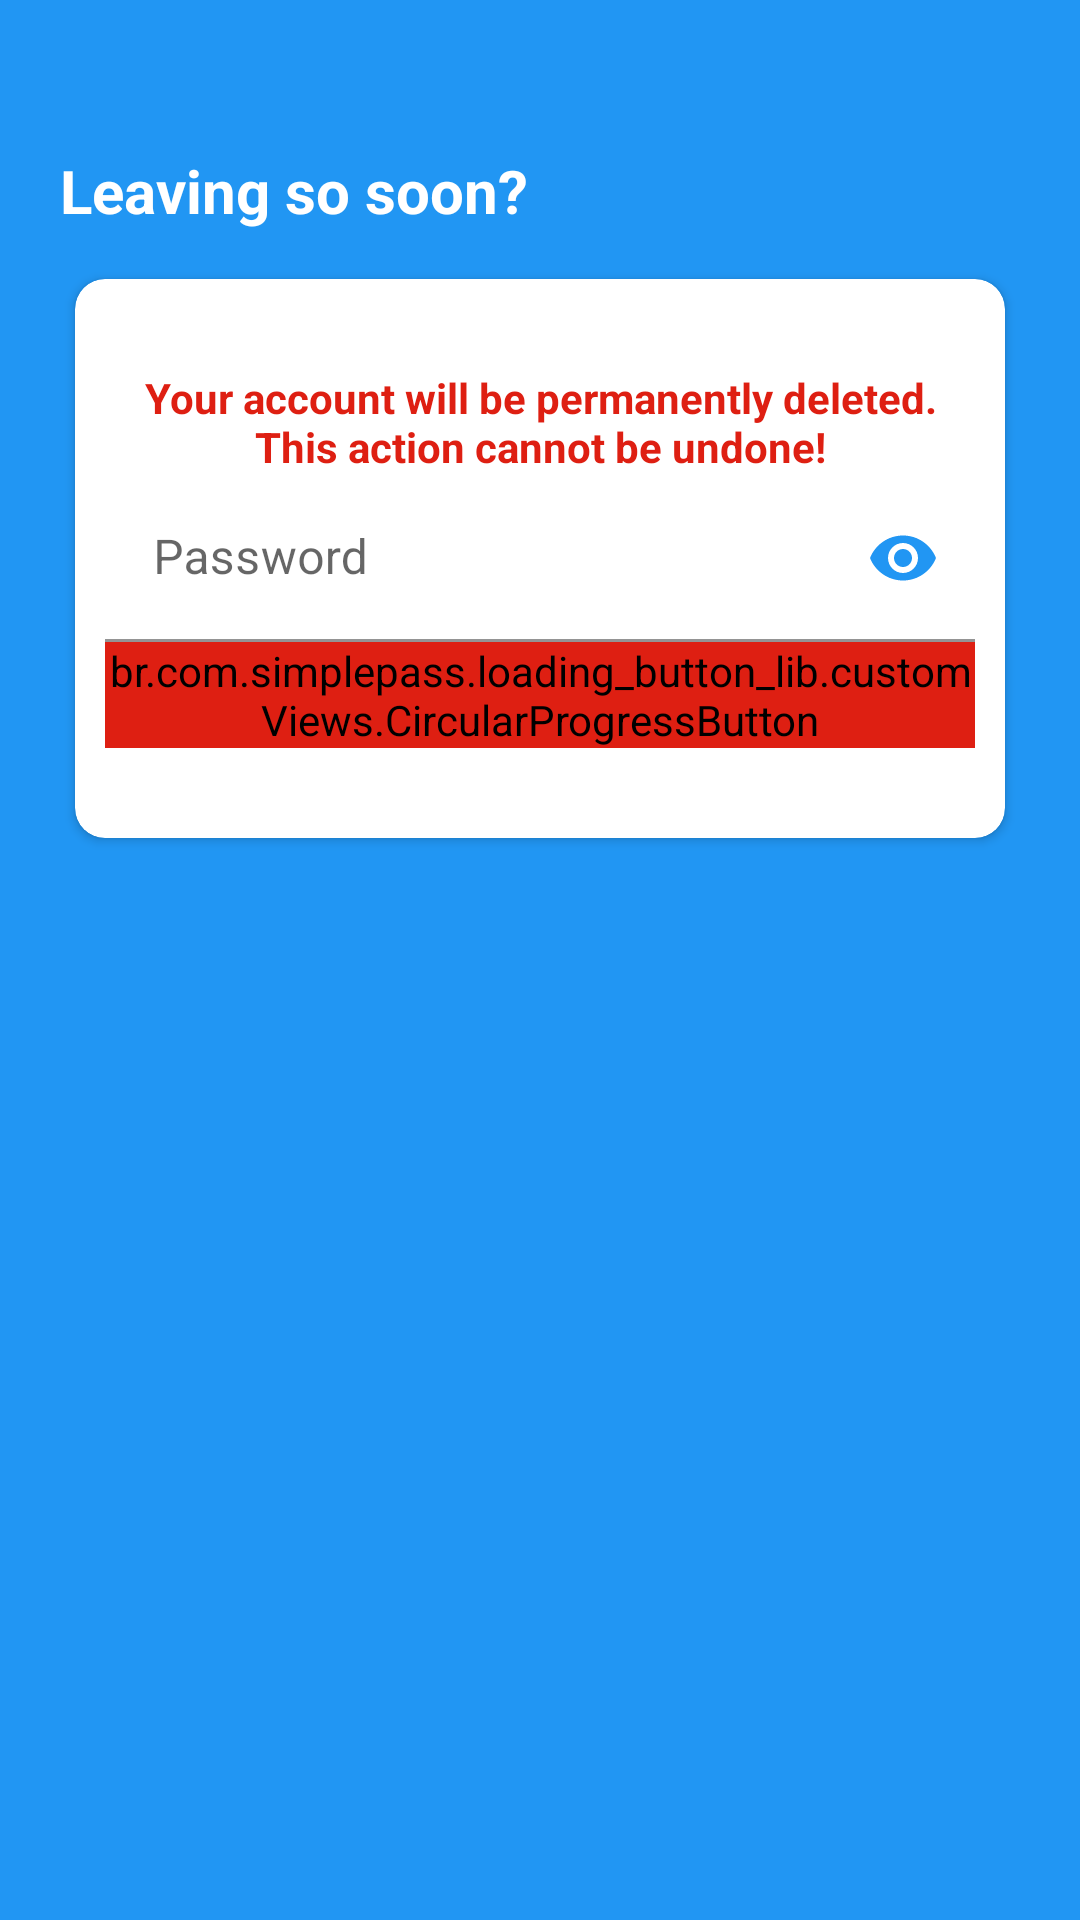

Here is an Android app screen rendered from its layout file. Give the layout XML and the strings, colors and styles it references.
<!-- AndroidManifest.xml: application theme Theme.Tutortek -->
<!-- res/layout/activity_account_delete.xml -->
<?xml version="1.0" encoding="utf-8"?>
<RelativeLayout
    xmlns:android="http://schemas.android.com/apk/res/android"
    xmlns:app="http://schemas.android.com/apk/res-auto"
    xmlns:tools="http://schemas.android.com/tools"
    xmlns:card_view="http://schemas.android.com/apk/res-auto"
    android:layout_width="match_parent"
    android:layout_height="match_parent"
    tools:context=".authentication.RegisterActivity"
    android:layout_gravity="center"
    android:background="@color/color_primary"
    android:gravity="center">

    <ScrollView
        android:layout_width="match_parent"
        android:layout_height="match_parent"
        android:layout_alignParentTop="true">

        <LinearLayout
            android:layout_width="match_parent"
            android:layout_height="wrap_content"
            android:layout_marginTop="30dp"
            android:orientation="vertical"
            android:padding="20dp">

            <TextView
                android:layout_width="wrap_content"
                android:layout_height="wrap_content"
                android:text="@string/delete_question"
                android:textColor="?colorOnPrimary"
                android:textSize="20sp"
                android:textStyle="bold" />

            <androidx.cardview.widget.CardView
                android:layout_width="match_parent"
                android:layout_height="wrap_content"
                android:layout_marginTop="10dp"
                card_view:cardUseCompatPadding="true"
                app:cardBackgroundColor="?colorOnPrimary"
                app:cardCornerRadius="10dp">

                <LinearLayout
                    android:layout_width="match_parent"
                    android:layout_height="wrap_content"
                    android:layout_margin="10dp"
                    android:orientation="vertical">

                    <TextView
                        android:layout_width="wrap_content"
                        android:layout_height="wrap_content"
                        android:layout_marginTop="20dp"
                        android:text="@string/delete_warning"
                        android:textStyle="bold"
                        android:gravity="center"
                        android:textColor="@color/color_danger"/>

                    <com.google.android.material.textfield.TextInputLayout
                        android:id="@+id/txt_input_password_delete"
                        style="@style/parent"
                        android:layout_marginTop="@dimen/loginViewsMargin"
                        app:boxStrokeColor="@color/color_primary"
                        app:hintTextColor="@color/color_primary"
                        app:passwordToggleEnabled="true"
                        app:passwordToggleTint="@color/color_primary">

                        <com.google.android.material.textfield.TextInputEditText
                            android:id="@+id/edit_text_password_delete"
                            style="@style/modifiedEditText"
                            android:textCursorDrawable="@drawable/text_input_cursor"
                            android:hint="@string/login_password_hint"
                            android:inputType="textPassword"
                            android:maxLines="1" />

                    </com.google.android.material.textfield.TextInputLayout>

                    <br.com.simplepass.loading_button_lib.customViews.CircularProgressButton
                        android:id="@+id/btn_delete_account"
                        style="@style/loginButton"
                        android:backgroundTint="@color/color_danger"
                        android:layout_gravity="center_horizontal"
                        android:layout_marginTop="@dimen/loginViewsMargin"
                        android:layout_marginBottom="20dp"
                        android:text="@string/delete"
                        app:initialCornerAngle="27dp"
                        app:spinning_bar_color="#FFF"
                        app:spinning_bar_padding="6dp"
                        app:spinning_bar_width="4dp" />

                </LinearLayout>

            </androidx.cardview.widget.CardView>

        </LinearLayout>

    </ScrollView>

</RelativeLayout>
<!-- resources referenced by this layout -->
<resources>
  <color name="color_danger">#FFDE1F12</color>
  <color name="color_primary">#FF2196F3</color>
  <!-- drawable text_input_cursor (drawable) -->
  <?xml version="1.0" encoding="utf-8"?>
  <shape xmlns:android="http://schemas.android.com/apk/res/android" >
      <size android:width="2dp" />
      <solid android:color="@color/color_primary" />
  </shape>
  <string name="delete">Delete</string>
  <string name="delete_question">Leaving so soon?</string>
  <string name="delete_warning">Your account will be permanently deleted. This action cannot be undone!</string>
  <string name="login_password_hint">Password</string>
  <style name="loginButton" parent="viewParent">
          <item name="android:background">@drawable/background_button_blue</item>
          <item name="android:textColor">@color/white</item>
          <item name="android:textStyle">bold</item>
      </style>
  <style name="modifiedEditText" parent="parent">
          <item name="android:textSize">@dimen/newsMoreTextSize</item>
          <item name="android:backgroundTint">?colorOnPrimary</item>
      </style>
  <style name="parent">
          <item name="android:layout_width">match_parent</item>
          <item name="android:layout_height">wrap_content</item>
      </style>
  <style name="Theme.Tutortek" parent="Theme.MaterialComponents.DayNight.NoActionBar">
          
          <item name="colorPrimary">@color/purple_500</item>
          <item name="colorPrimaryVariant">@color/purple_700</item>
          <item name="colorOnPrimary">@color/white</item>
          
          <item name="colorSecondary">@color/teal_200</item>
          <item name="colorSecondaryVariant">@color/teal_700</item>
          <item name="colorOnSecondary">@color/black</item>
          
          <item name="android:statusBarColor" tools:targetApi="l">?attr/colorPrimaryVariant</item>
          
      </style>
  <style name="viewParent">
          <item name="android:layout_width">wrap_content</item>
          <item name="android:layout_height">wrap_content</item>
      </style>
  <!-- drawable background_button_blue (drawable) -->
  <?xml version="1.0" encoding="utf-8"?>
  <shape xmlns:android="http://schemas.android.com/apk/res/android" android:shape="rectangle" >
      <corners
          android:radius="26dp" />
  
      <solid
          android:color="@color/color_primary"/>
  
      <padding
          android:left="10dp"
          android:top="0dp"
          android:right="0dp"
          android:bottom="0dp" />
      <size
          android:width="182dp"
          android:height="40dp" />
  </shape>
  <color name="white">#FFFFFFFF</color>
  <color name="purple_500">#FF6200EE</color>
  <color name="purple_700">#FF3700B3</color>
  <color name="teal_200">#FF03DAC5</color>
  <color name="teal_700">#FF018786</color>
  <color name="black">#FF000000</color>
</resources>
